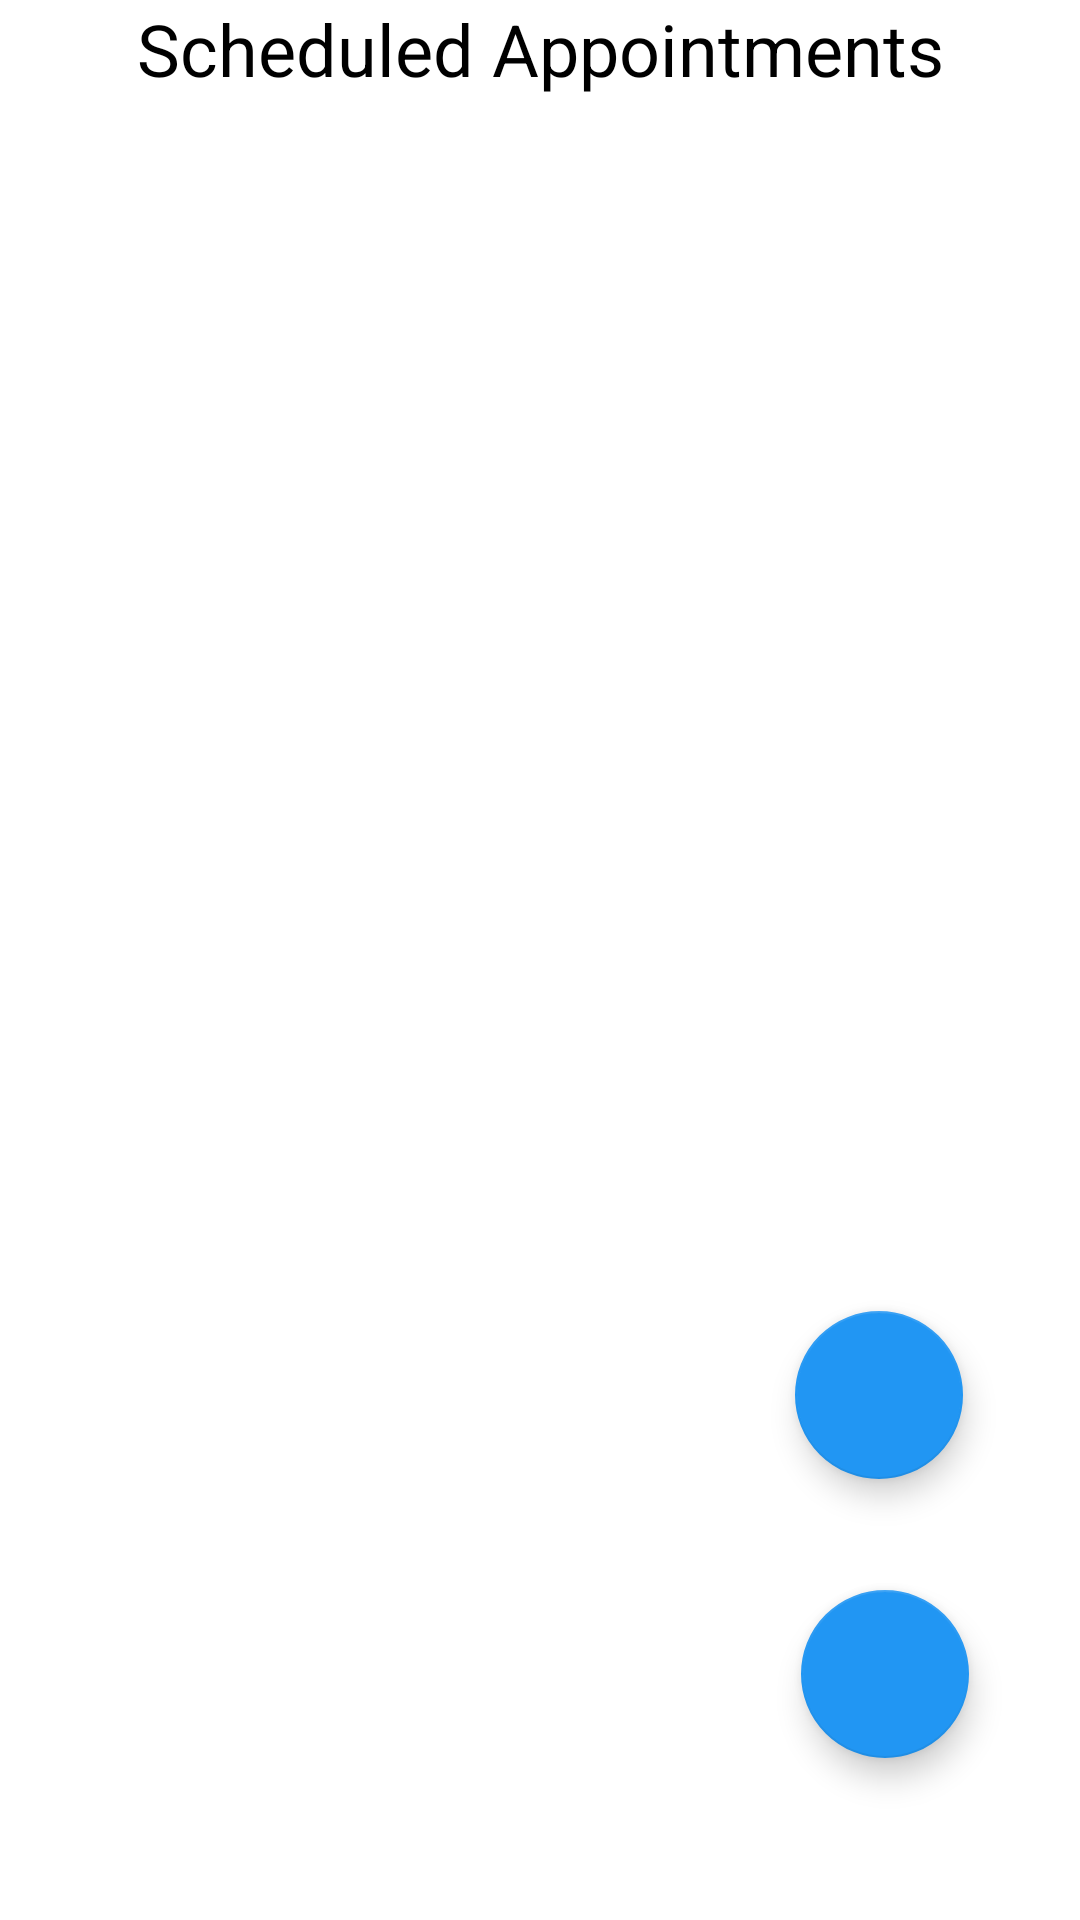

Produce the Android XML layout that renders to this screen, including the resource entries it uses.
<!-- AndroidManifest.xml: application theme Theme.Medz2 -->
<!-- res/layout/activity_schedule_screen.xml -->
<?xml version="1.0" encoding="utf-8"?>
<RelativeLayout xmlns:android="http://schemas.android.com/apk/res/android"
    xmlns:app="http://schemas.android.com/apk/res-auto"
    xmlns:tools="http://schemas.android.com/tools"
    android:layout_width="match_parent"
    android:background="@color/white"
    android:layout_height="match_parent"
    tools:context=".ScheduleScreen">


    <androidx.recyclerview.widget.RecyclerView
        android:id="@+id/recyclerView"
        android:layout_width="match_parent"
        android:layout_height="624dp"
        android:layout_alignParentEnd="true"
        android:layout_alignParentBottom="true"
        android:layout_marginEnd="0dp"
        android:layout_marginBottom="0dp" />

    <com.google.android.material.floatingactionbutton.FloatingActionButton
        android:id="@+id/create_reminder"
        android:layout_width="wrap_content"
        android:layout_height="match_parent"
        android:layout_alignParentEnd="true"
        android:layout_alignParentBottom="true"
        android:layout_gravity="bottom"
        android:layout_marginEnd="39dp"
        android:layout_marginBottom="147dp"
        android:src="@drawable/baseline_add_24"
        app:backgroundTint="#2196F3" />

    <com.google.android.material.floatingactionbutton.FloatingActionButton
        android:id="@+id/floatingActionButton4"
        android:layout_width="wrap_content"
        android:layout_height="wrap_content"
        android:layout_alignParentEnd="true"
        android:layout_alignParentBottom="true"
        android:layout_marginEnd="37dp"
        android:layout_marginBottom="54dp"
        android:clickable="true"
        app:backgroundTint="#2196F3"
        app:srcCompat="@drawable/baseline_arrow_back_24" />

    <TextView
        android:id="@+id/textView10"
        android:layout_width="match_parent"
        android:layout_height="wrap_content"
        android:text="Scheduled Appointments"
        android:textAlignment="center"
        android:textColor="@color/black"
        android:textSize="24sp" />


</RelativeLayout>
<!-- resources referenced by this layout -->
<resources>
  <color name="black">#FF000000</color>
  <color name="white">#FFFFFFFF</color>
  <style name="Theme.Medz2" parent="Theme.AppCompat.Light.DarkActionBar">
          
          <item name="colorPrimary">@color/teal_700</item>
          <item name="colorPrimaryVariant">@color/teal_700</item>
          <item name="colorOnPrimary">@color/white</item>
          
          <item name="colorSecondary">@color/teal_200</item>
          <item name="colorSecondaryVariant">@color/teal_700</item>
          <item name="colorOnSecondary">@color/black</item>
          
          <item name="android:statusBarColor">?attr/colorSecondaryVariant</item>
          
          <item name="android:windowAnimationStyle">@style/CustomActivityAnimation</item>
      </style>
  <color name="teal_700">#FF018786</color>
  <color name="teal_200">#FF03DAC5</color>
  <style name="CustomActivityAnimation" parent="@android:style/Animation.Activity">
          <item name="android:activityOpenEnterAnimation">@anim/slide_in</item>
          <item name="android:activityOpenExitAnimation">@anim/slide_out</item>
      </style>
</resources>
